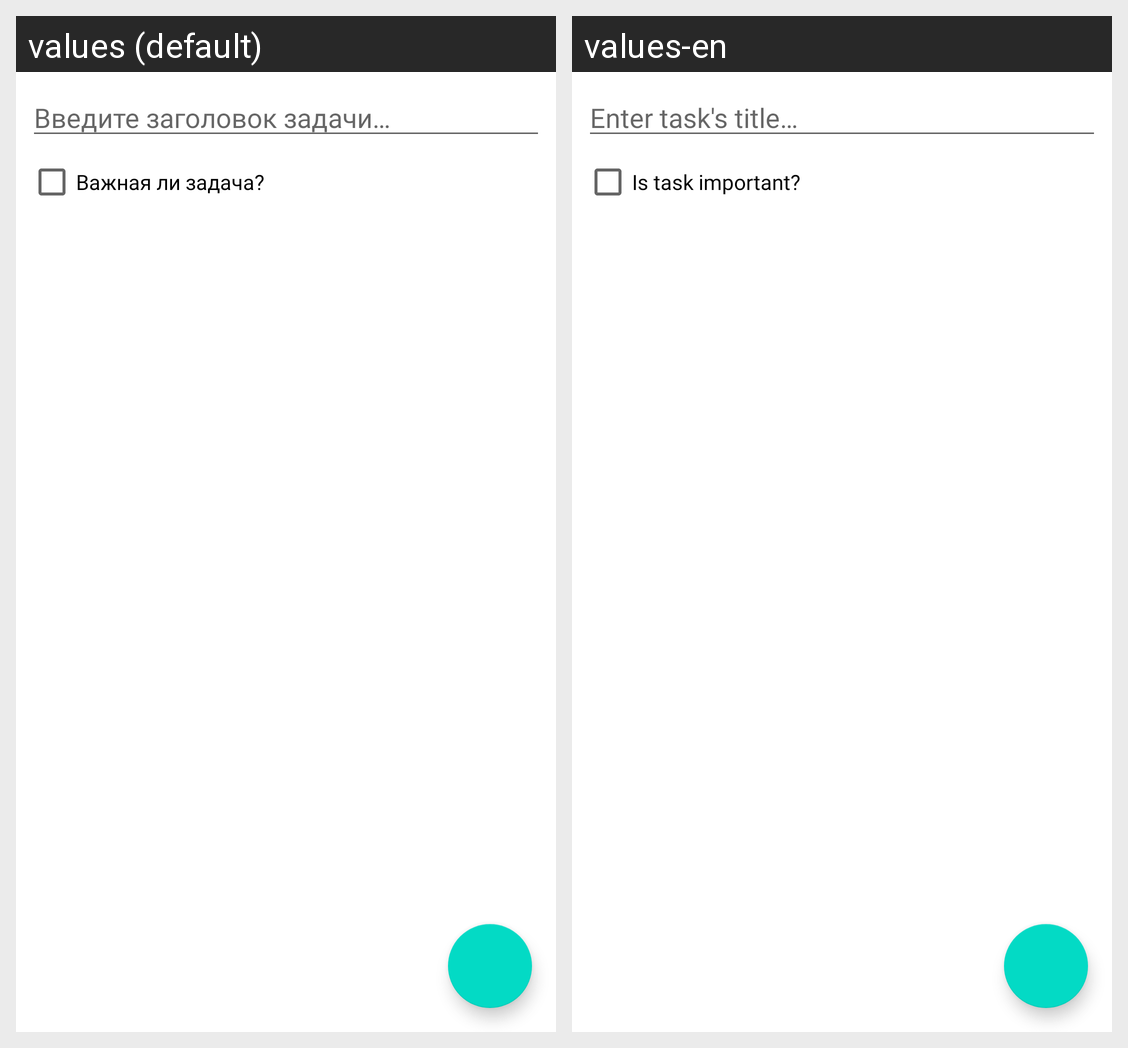

Translations of the strings shown on this Android screen, per locale in the grid:
Android screen res/layout/fragment_add_edit_task.xml rendered under 2 locales, left to right: values (default), values-en. Device: Nexus 5 (rendered at 1080×1920; each locale shown at half size, 540×960, under a caption strip naming it); theme Theme.SunsetNotes.
Strings drawn on this screen, with the default value and each locale's value (text and hints the layout hard-codes, and strings that could not be matched under every locale, appear in the picture but are not listed):

et_save_task_name
  values: Введите заголовок задачи…
  values-en: Enter task's title…

important_task_check_box_label
  values: Важная ли задача?
  values-en: Is task important?
